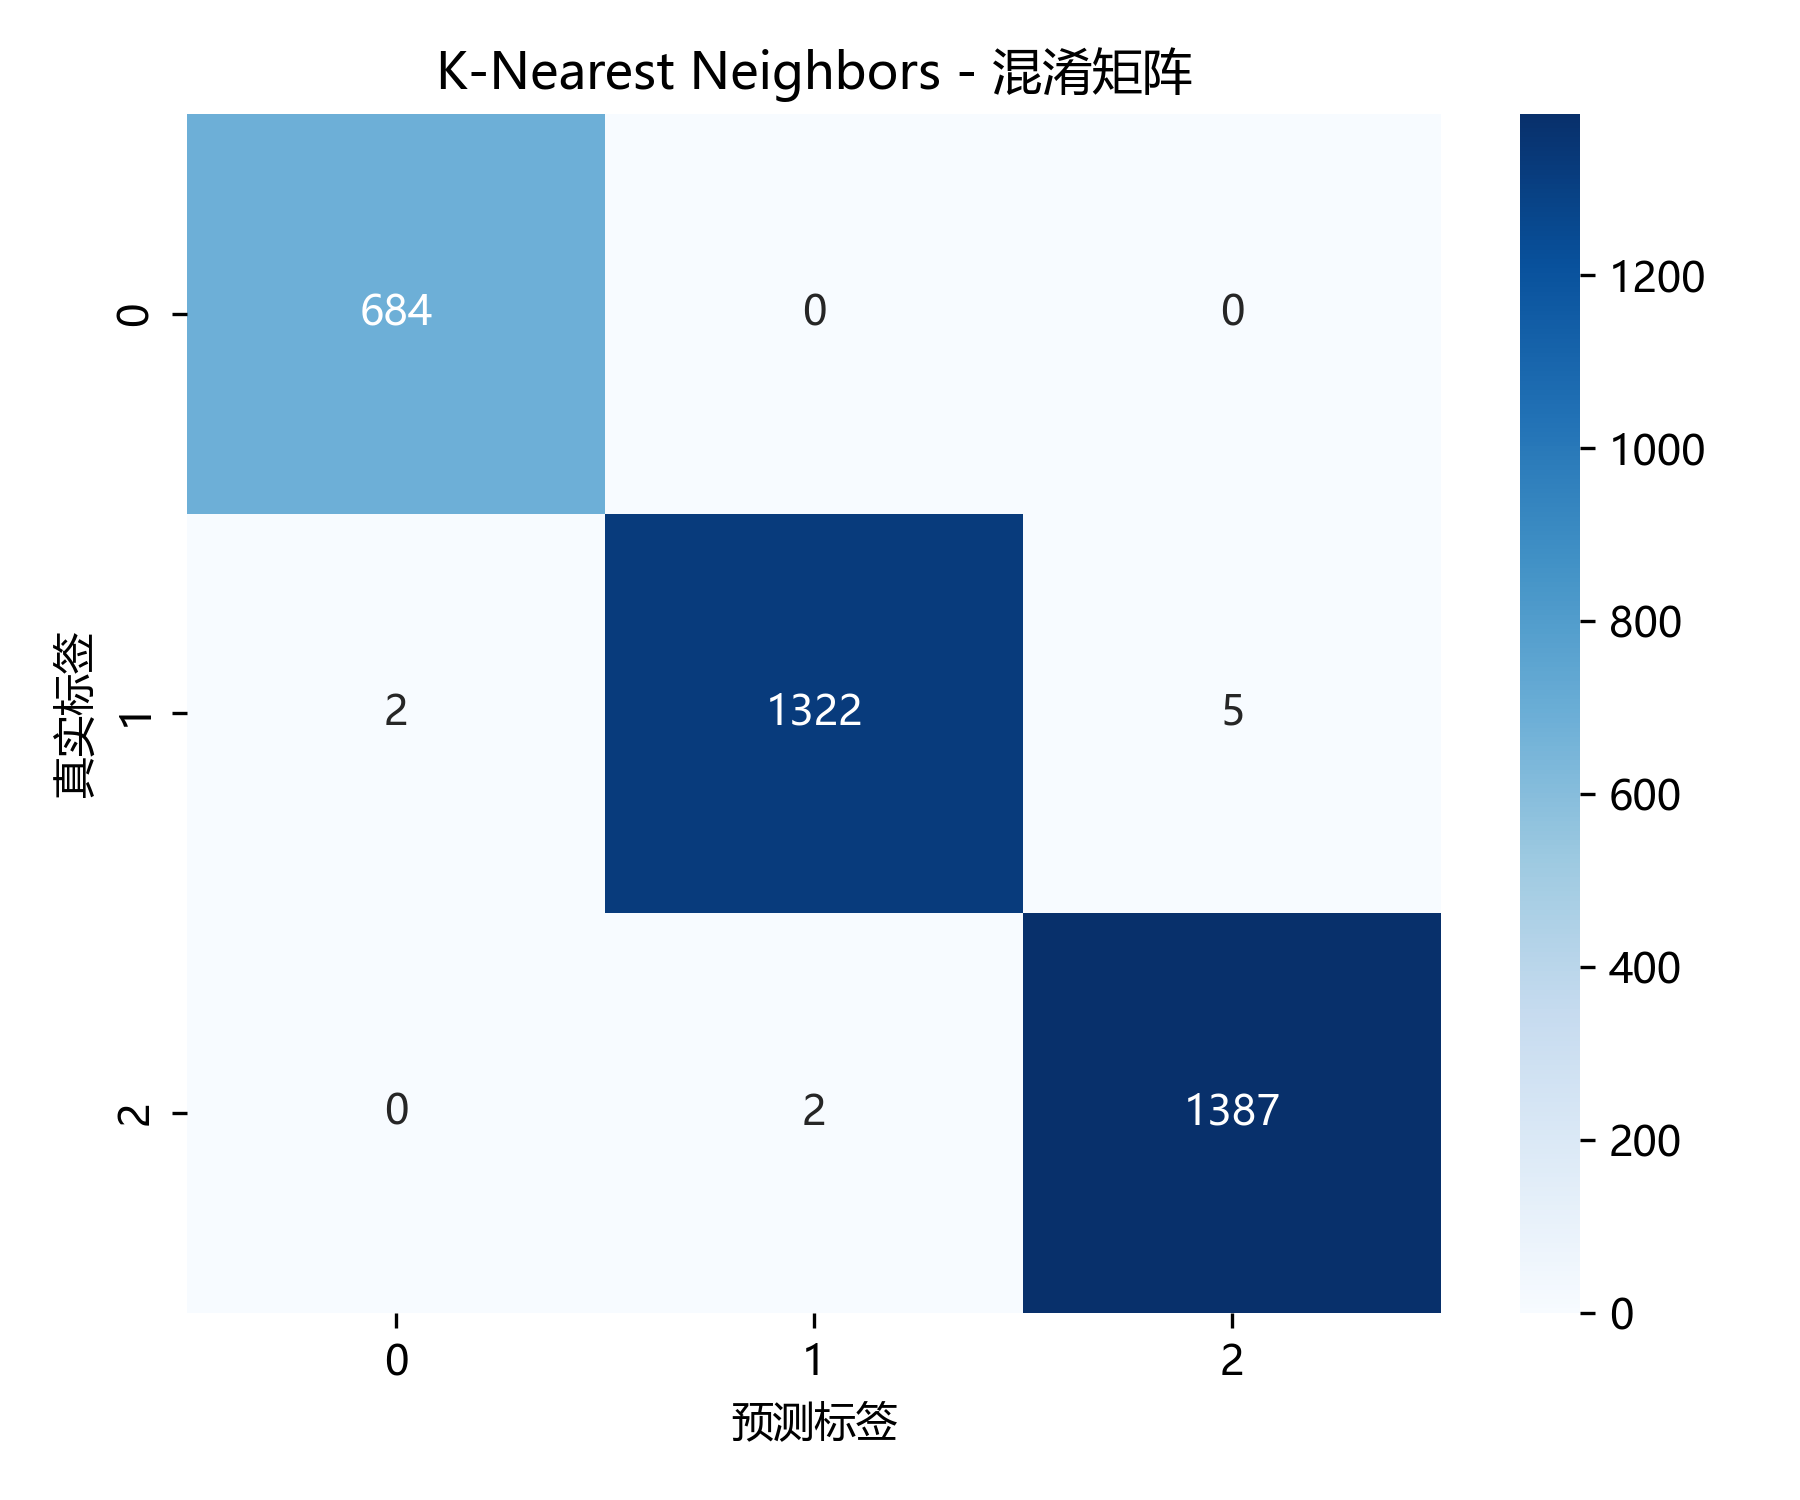

The file beside this chart, header and first rows:
, 0, 1, 2
0, 684, 0, 0
1, 2, 1322, 5
2, 0, 2, 1387
